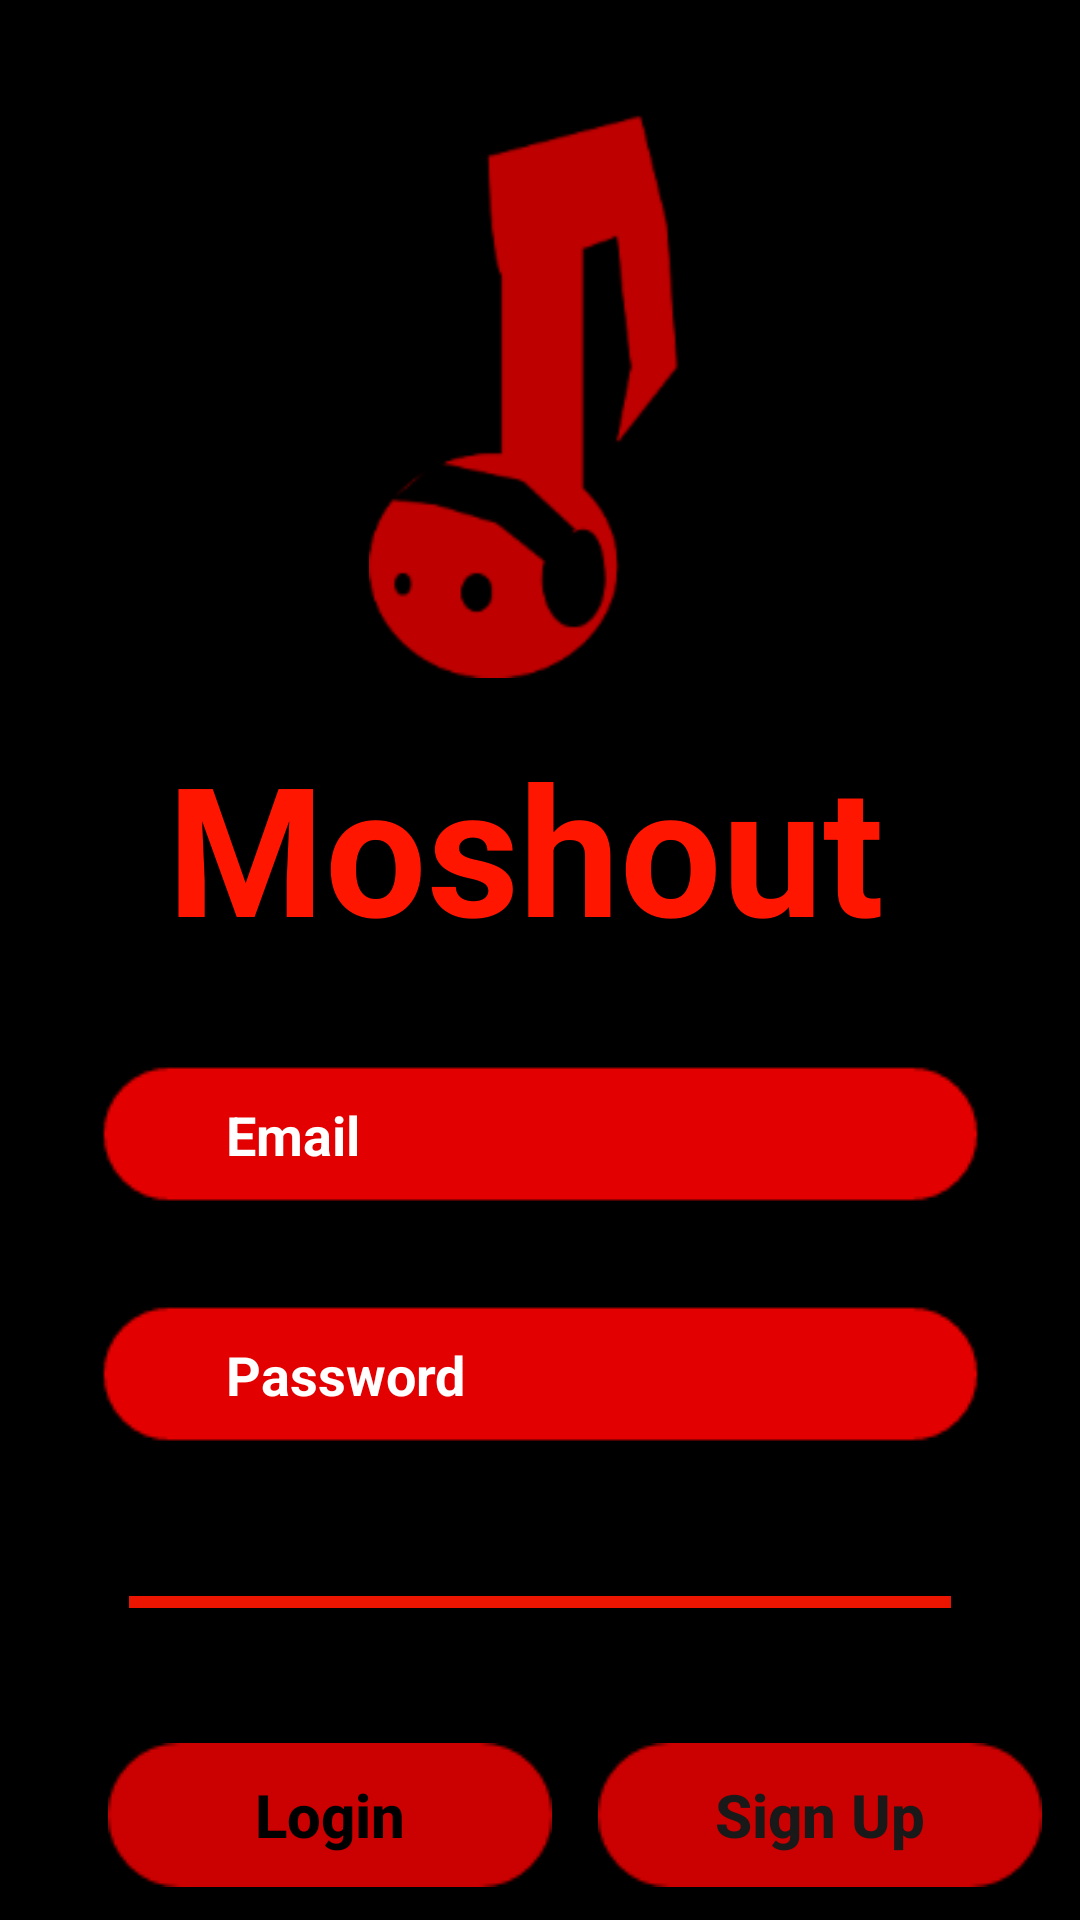

Layout XML and referenced resources for this Android screen:
<!-- AndroidManifest.xml: application theme AppTheme -->
<!-- res/layout/activity_login.xml -->
<?xml version="1.0" encoding="utf-8"?>
<androidx.constraintlayout.widget.ConstraintLayout xmlns:android="http://schemas.android.com/apk/res/android"
    xmlns:app="http://schemas.android.com/apk/res-auto"
    xmlns:tools="http://schemas.android.com/tools"
    android:layout_width="match_parent"
    android:layout_height="match_parent"
    android:background="#000000"
    android:theme="@style/AppTheme"
    tools:context=".LoginActivity">

    <TextView
        android:id="@+id/moshOut"
        android:layout_width="wrap_content"
        android:layout_height="wrap_content"
        android:layout_marginTop="16dp"
        android:layout_marginEnd="10dp"
        android:layout_marginRight="10dp"
        android:text="Moshout"
        android:textColor="#FF1600"
        android:textSize="60sp"
        android:textStyle="bold"
        app:layout_constraintEnd_toEndOf="parent"
        app:layout_constraintStart_toStartOf="parent"
        app:layout_constraintTop_toBottomOf="@+id/edgyNote" />

    <ImageView
        android:id="@+id/edgyNote"
        android:layout_width="114dp"
        android:layout_height="194dp"
        android:layout_gravity="center_horizontal"
        android:layout_marginTop="32dp"
        android:isScrollContainer="false"
        app:layout_constraintEnd_toEndOf="parent"
        app:layout_constraintStart_toStartOf="parent"
        app:layout_constraintTop_toTopOf="parent"
        app:srcCompat="@drawable/edgynote" />

    <ImageView
        android:id="@+id/usernameBox"
        android:layout_width="295dp"
        android:layout_height="48dp"
        android:layout_marginTop="32dp"
        app:layout_constraintEnd_toEndOf="parent"
        app:layout_constraintStart_toStartOf="parent"
        app:layout_constraintTop_toBottomOf="@+id/moshOut"
        app:srcCompat="@drawable/login_rectangle" />

    <ImageView
        android:id="@+id/passwordBox"
        android:layout_width="295dp"
        android:layout_height="48dp"
        android:layout_marginTop="32dp"
        app:layout_constraintEnd_toEndOf="parent"
        app:layout_constraintStart_toStartOf="parent"
        app:layout_constraintTop_toBottomOf="@+id/usernameBox"
        app:srcCompat="@drawable/login_rectangle" />

    <EditText
        android:id="@+id/username"
        android:layout_width="wrap_content"
        android:layout_height="wrap_content"
        android:background="@null"
        android:ems="10"
        android:hint="Email"
        android:inputType="textPersonName"
        android:selectAllOnFocus="false"
        android:singleLine="false"
        android:textColor="#FFFFFF"
        android:textColorHint="#FFFFFF"
        android:textSize="18sp"
        android:textStyle="bold"
        app:layout_constraintBottom_toBottomOf="@+id/usernameBox"
        app:layout_constraintEnd_toEndOf="@+id/usernameBox"
        app:layout_constraintStart_toStartOf="@+id/usernameBox"
        app:layout_constraintTop_toTopOf="@+id/usernameBox" />

    <EditText
        android:id="@+id/password"
        android:layout_width="wrap_content"
        android:layout_height="wrap_content"
        android:background="@null"
        android:ems="10"
        android:hint="Password"
        android:inputType="textPassword"
        android:textColor="#FFFFFF"
        android:textColorHint="#FFFFFF"
        android:textStyle="bold"
        app:layout_constraintBottom_toBottomOf="@+id/passwordBox"
        app:layout_constraintEnd_toEndOf="@+id/passwordBox"
        app:layout_constraintStart_toStartOf="@+id/passwordBox"
        app:layout_constraintTop_toTopOf="@+id/passwordBox" />

    <ImageView
        android:id="@+id/divider"
        android:layout_width="wrap_content"
        android:layout_height="wrap_content"
        android:layout_marginTop="50dp"
        android:background="#EB1501"
        app:layout_constraintEnd_toEndOf="parent"
        app:layout_constraintStart_toStartOf="parent"
        app:layout_constraintTop_toBottomOf="@+id/passwordBox"
        app:srcCompat="@drawable/divider"
        tools:srcCompat="@drawable/divider" />

    <Button
        android:id="@+id/login"
        android:layout_width="wrap_content"
        android:layout_height="wrap_content"
        android:layout_marginStart="36dp"
        android:layout_marginLeft="36dp"
        android:layout_marginTop="45dp"
        android:background="@drawable/sign_in_buttons"
        android:text="Login"
        android:textAllCaps="false"
        android:textColor="#000000"
        android:textSize="20sp"
        android:textStyle="bold"
        app:layout_constraintStart_toStartOf="parent"
        app:layout_constraintTop_toBottomOf="@+id/divider" />

    <Button
        android:id="@+id/signUp"
        android:layout_width="wrap_content"
        android:layout_height="wrap_content"
        android:background="@drawable/sign_in_buttons"
        android:text="Sign Up"
        android:textAllCaps="false"
        android:textColor="#191919"
        android:textSize="20sp"
        android:textStyle="bold"
        app:layout_constraintEnd_toEndOf="parent"
        app:layout_constraintHorizontal_bias="0.544"
        app:layout_constraintStart_toEndOf="@+id/login"
        app:layout_constraintTop_toTopOf="@+id/login" />

</androidx.constraintlayout.widget.ConstraintLayout>
<!-- resources referenced by this layout -->
<resources>
  <!-- drawable divider: png bitmap (drawable, 182 bytes) -->
  <!-- drawable edgynote: png bitmap (drawable, 7721 bytes) -->
  <!-- drawable login_rectangle: png bitmap (drawable, 1486 bytes) -->
  <!-- drawable sign_in_buttons: png bitmap (drawable, 1170 bytes) -->
  <style name="AppTheme" parent="Theme.AppCompat.NoActionBar">
          
          <item name="colorPrimary">@color/colorPrimary</item>
          <item name="colorPrimaryDark">@color/colorPrimaryDark</item>
          <item name="colorAccent">@color/colorAccent</item>
      </style>
  <color name="colorPrimary">#6200EE</color>
  <color name="colorPrimaryDark">#3700B3</color>
  <color name="colorAccent">#03DAC5</color>
</resources>
